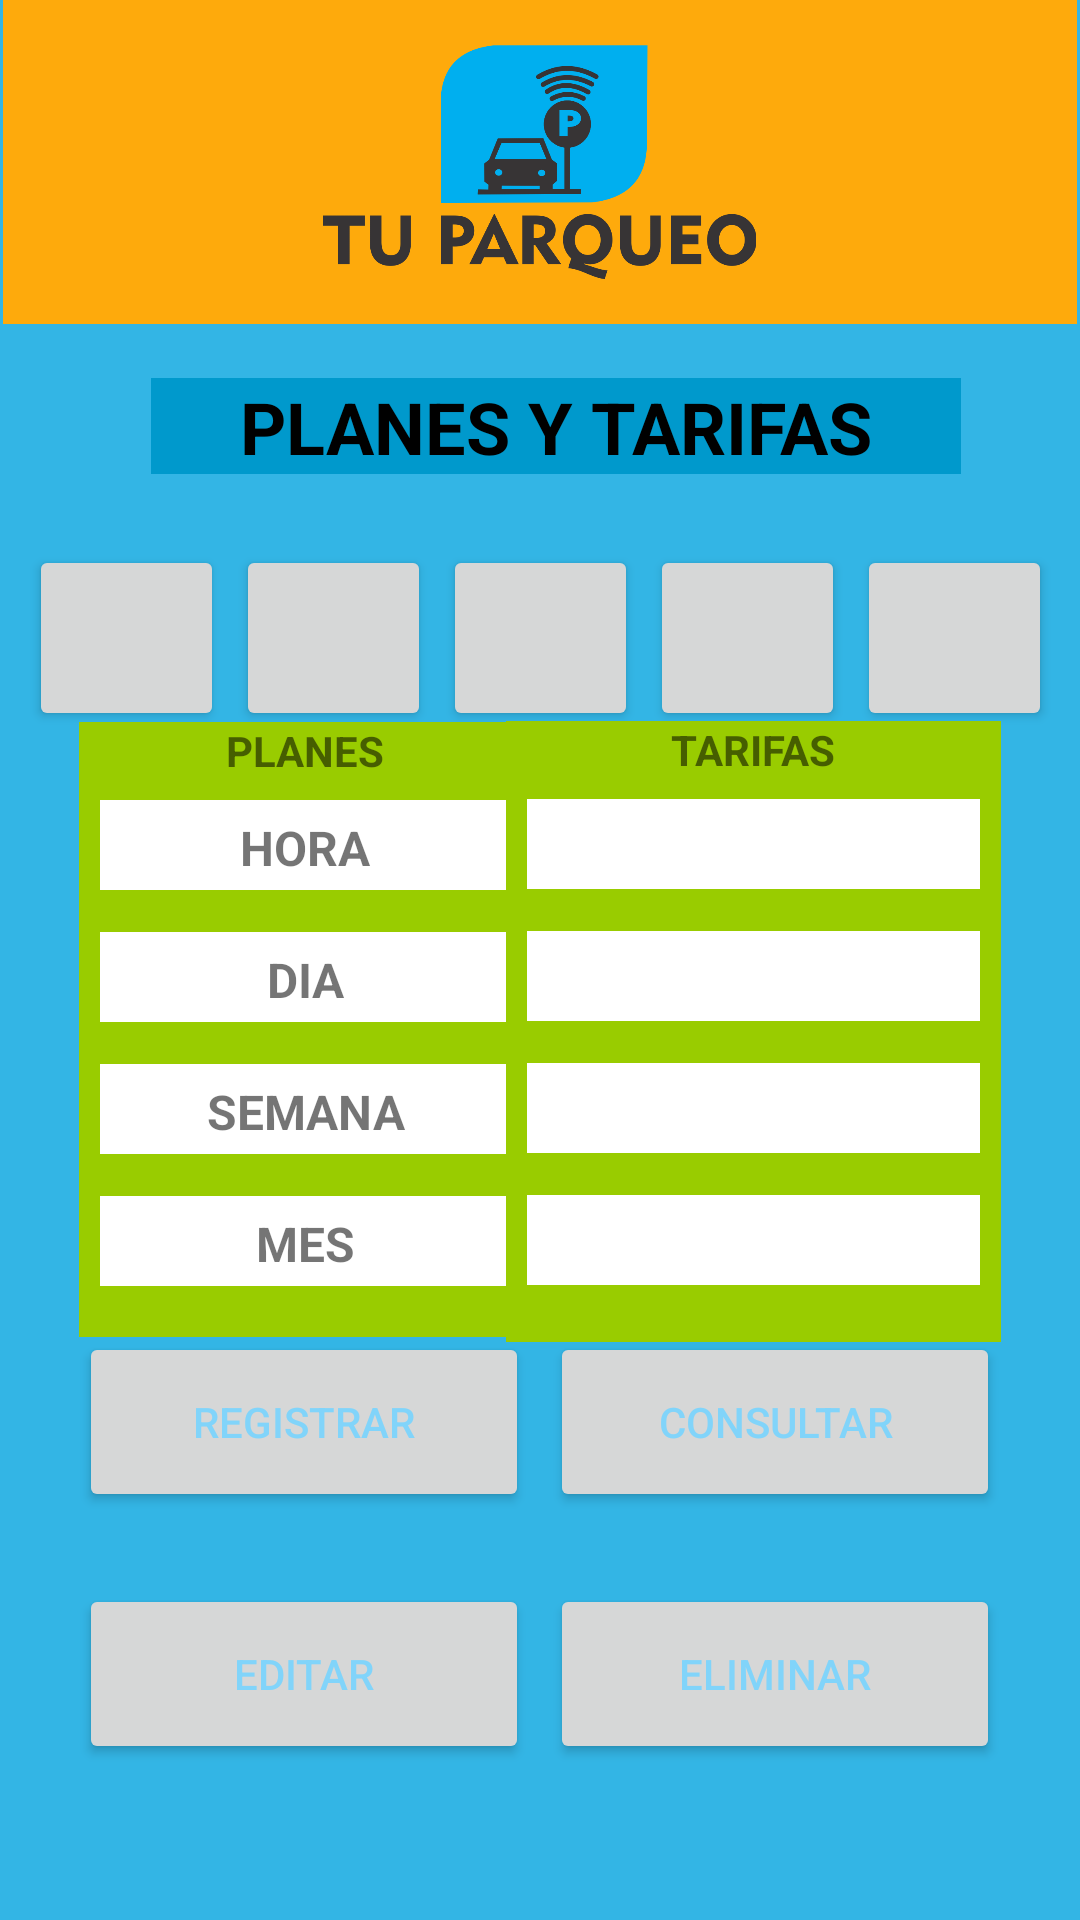

Layout XML and referenced resources for this Android screen:
<!-- AndroidManifest.xml: application theme Theme.TuParqueo -->
<!-- res/layout/activity_main_planes.xml -->
<?xml version="1.0" encoding="utf-8"?>
<androidx.constraintlayout.widget.ConstraintLayout xmlns:android="http://schemas.android.com/apk/res/android"
    xmlns:app="http://schemas.android.com/apk/res-auto"
    xmlns:tools="http://schemas.android.com/tools"
    android:layout_width="match_parent"
    android:layout_height="match_parent"
    android:background="@android:color/holo_blue_light"
    tools:context=".MainActivityPlanes">

    <FrameLayout
        android:id="@+id/frameEncabezado"
        android:layout_width="0dp"
        android:layout_height="wrap_content"
        android:layout_marginStart="1dp"
        android:layout_marginEnd="1dp"
        android:background="?android:attr/colorPressedHighlight"
        app:layout_constraintEnd_toEndOf="parent"
        app:layout_constraintHorizontal_bias="0.51"
        app:layout_constraintStart_toStartOf="parent"
        app:layout_constraintTop_toTopOf="parent">

        <ImageView
            android:id="@+id/imageView"
            android:layout_width="231dp"
            android:layout_height="78dp"
            android:layout_gravity="center"
            android:layout_margin="15dp"
            app:srcCompat="@drawable/tuparqueologo" />
    </FrameLayout>

    <TextView
        android:id="@+id/txtPlanes"
        android:layout_width="270dp"
        android:layout_height="32dp"
        android:background="@android:color/holo_blue_dark"
        android:text="@string/txtPlanes"
        android:textAlignment="center"
        android:textColor="@color/black"
        android:textSize="24sp"
        android:textStyle="bold"
        app:layout_constraintBottom_toBottomOf="parent"
        app:layout_constraintEnd_toEndOf="parent"
        app:layout_constraintHorizontal_bias="0.56"
        app:layout_constraintStart_toStartOf="parent"
        app:layout_constraintTop_toTopOf="parent"
        app:layout_constraintVertical_bias="0.207" />

    <LinearLayout
        android:layout_width="345dp"
        android:layout_height="62dp"
        android:orientation="horizontal"
        app:layout_constraintBottom_toBottomOf="parent"
        app:layout_constraintEnd_toEndOf="parent"
        app:layout_constraintStart_toStartOf="parent"
        app:layout_constraintTop_toTopOf="parent"
        app:layout_constraintVertical_bias="0.311">

        <Button
            android:id="@+id/btnMoto"
            android:layout_width="wrap_content"
            android:layout_height="62dp"
            android:layout_margin="2dp"
            android:layout_weight="1"
            android:paddingLeft="20dp"
            app:cornerRadius="15dp"
            app:icon="@drawable/moto"
            tools:ignore="SpeakableTextPresentCheck" />

        <Button
            android:id="@+id/btnAutomovil"
            android:layout_width="wrap_content"
            android:layout_height="62dp"
            android:layout_margin="2dp"
            android:layout_weight="1"
            android:paddingLeft="20dp"
            app:cornerRadius="15dp"
            app:icon="@drawable/automovil"
            tools:ignore="SpeakableTextPresentCheck" />

        <Button
            android:id="@+id/btnCamioneta"
            android:layout_width="wrap_content"
            android:layout_height="62dp"
            android:layout_margin="2dp"
            android:layout_weight="1"
            android:paddingLeft="20dp"
            app:cornerRadius="15dp"
            app:icon="@drawable/camioneta"
            tools:ignore="SpeakableTextPresentCheck" />

        <Button
            android:id="@+id/btnCamion"
            android:layout_width="wrap_content"
            android:layout_height="62dp"
            android:layout_margin="2dp"
            android:layout_weight="1"
            android:paddingLeft="20dp"
            app:cornerRadius="15dp"
            app:icon="@drawable/camion"
            tools:ignore="SpeakableTextPresentCheck" />

        <Button
            android:id="@+id/btnTractoCamion"
            android:layout_width="wrap_content"
            android:layout_height="62dp"
            android:layout_margin="2dp"
            android:layout_weight="1"
            android:paddingLeft="20dp"
            app:cornerRadius="15dp"
            app:icon="@drawable/tractocamion"
            tools:ignore="SpeakableTextPresentCheck" />

    </LinearLayout>

    <LinearLayout
        android:id="@+id/linearLayout"
        android:layout_width="151dp"
        android:layout_height="205dp"
        android:background="@android:color/holo_green_light"
        android:orientation="vertical"
        app:layout_constraintBottom_toBottomOf="parent"
        app:layout_constraintEnd_toEndOf="parent"
        app:layout_constraintHorizontal_bias="0.126"
        app:layout_constraintStart_toStartOf="parent"
        app:layout_constraintTop_toTopOf="parent"
        app:layout_constraintVertical_bias="0.553">

        <TextView
            android:id="@+id/txtPlan"
            android:layout_width="match_parent"
            android:layout_height="wrap_content"
            android:background="@android:color/holo_green_light"
            android:text="@string/txtPlan"
            android:textAlignment="center"
            android:textStyle="bold" />

        <TextView
            android:id="@+id/textView6"
            android:layout_width="match_parent"
            android:layout_height="30dp"
            android:layout_margin="7dp"
            android:background="@color/design_default_color_background"
            android:padding="5dp"
            android:text="HORA"
            android:textAlignment="center"
            android:textSize="16sp"
            android:textStyle="bold" />

        <TextView
            android:id="@+id/textView5"
            android:layout_width="match_parent"
            android:layout_height="30dp"
            android:layout_margin="7dp"
            android:background="@color/design_default_color_background"
            android:padding="5dp"
            android:text="DIA"
            android:textAlignment="center"
            android:textSize="16sp"
            android:textStyle="bold" />

        <TextView
            android:id="@+id/textView4"
            android:layout_width="match_parent"
            android:layout_height="30dp"
            android:layout_margin="7dp"
            android:background="@color/design_default_color_background"
            android:padding="5dp"
            android:text="SEMANA"
            android:textAlignment="center"
            android:textSize="16sp"
            android:textStyle="bold" />

        <TextView
            android:id="@+id/textView3"
            android:layout_width="match_parent"
            android:layout_height="30dp"
            android:layout_margin="7dp"
            android:background="@color/design_default_color_background"
            android:padding="5dp"
            android:text="MES"
            android:textAlignment="center"
            android:textSize="16sp"
            android:textStyle="bold" />
    </LinearLayout>

    <LinearLayout
        android:layout_width="165dp"
        android:layout_height="207dp"
        android:background="@android:color/holo_green_light"
        android:orientation="vertical"
        app:layout_constraintBottom_toBottomOf="parent"
        app:layout_constraintEnd_toEndOf="parent"
        app:layout_constraintHorizontal_bias="0.865"
        app:layout_constraintStart_toStartOf="parent"
        app:layout_constraintTop_toTopOf="parent"
        app:layout_constraintVertical_bias="0.555">

        <TextView
            android:id="@+id/txtTarifa"
            android:layout_width="match_parent"
            android:layout_height="wrap_content"
            android:background="@android:color/holo_green_light"
            android:text="@string/txtTarifa"
            android:textAlignment="center"
            android:textStyle="bold" />

        <EditText
            android:id="@+id/edtxHora"
            android:layout_width="match_parent"
            android:layout_height="30dp"
            android:layout_margin="7dp"
            android:background="@color/design_default_color_background"
            android:ems="10"
            android:inputType="numberDecimal"
            android:textSize="16sp"
            android:textStyle="bold"
            tools:ignore="SpeakableTextPresentCheck,TouchTargetSizeCheck" />

        <EditText
            android:id="@+id/edtxDia"
            android:layout_width="match_parent"
            android:layout_height="30dp"
            android:layout_margin="7dp"
            android:background="@color/design_default_color_background"
            android:ems="10"
            android:inputType="numberDecimal"
            android:textSize="16sp"
            android:textStyle="bold"
            tools:ignore="SpeakableTextPresentCheck,SpeakableTextPresentCheck,TouchTargetSizeCheck" />

        <EditText
            android:id="@+id/edtxSemana"
            android:layout_width="match_parent"
            android:layout_height="30dp"
            android:layout_margin="7dp"
            android:background="@color/design_default_color_background"
            android:ems="10"
            android:inputType="numberDecimal"
            android:textSize="16sp"
            android:textStyle="bold"
            tools:ignore="TouchTargetSizeCheck,SpeakableTextPresentCheck" />

        <EditText
            android:id="@+id/edtxMes"
            android:layout_width="match_parent"
            android:layout_height="30dp"
            android:layout_margin="7dp"
            android:background="@color/design_default_color_background"
            android:ems="10"
            android:inputType="numberDecimal"
            android:textSize="16sp"
            android:textStyle="bold"
            tools:ignore="SpeakableTextPresentCheck,TouchTargetSizeCheck" />
    </LinearLayout>

    <Button
        android:id="@+id/btnRegPlan"
        android:layout_width="150dp"
        android:layout_height="60dp"
        android:layout_marginBottom="136dp"
        android:text="@string/btnGuardar"
        android:textColor="#81D4FA"
        app:cornerRadius="25dp"
        app:layout_constraintBottom_toBottomOf="parent"
        app:layout_constraintEnd_toEndOf="parent"
        app:layout_constraintHorizontal_bias="0.126"
        app:layout_constraintStart_toStartOf="parent" />

    <Button
        android:id="@+id/btnConsulPlan"
        android:layout_width="150dp"
        android:layout_height="60dp"
        android:layout_marginBottom="136dp"
        android:text="@string/btnConsultar"
        android:textColor="#81D4FA"
        app:cornerRadius="25dp"
        app:layout_constraintBottom_toBottomOf="parent"
        app:layout_constraintEnd_toEndOf="parent"
        app:layout_constraintHorizontal_bias="0.873"
        app:layout_constraintStart_toStartOf="parent"
        tools:ignore="UsingOnClickInXml" />

    <Button
        android:id="@+id/btnEditPlan"
        android:layout_width="150dp"
        android:layout_height="60dp"
        android:layout_marginBottom="52dp"
        android:text="@string/btnEditar"
        android:textColor="#81D4FA"
        app:cornerRadius="25dp"
        app:layout_constraintBottom_toBottomOf="parent"
        app:layout_constraintEnd_toEndOf="parent"
        app:layout_constraintHorizontal_bias="0.126"
        app:layout_constraintStart_toStartOf="parent" />

    <Button
        android:id="@+id/btnElimPlan"
        android:layout_width="150dp"
        android:layout_height="60dp"
        android:layout_marginBottom="52dp"
        android:text="@string/btnEliminar"
        android:textColor="#81D4FA"
        app:cornerRadius="25dp"
        app:layout_constraintBottom_toBottomOf="parent"
        app:layout_constraintEnd_toEndOf="parent"
        app:layout_constraintHorizontal_bias="0.873"
        app:layout_constraintStart_toStartOf="parent"
        tools:ignore="UsingOnClickInXml" />


</androidx.constraintlayout.widget.ConstraintLayout>
<!-- resources referenced by this layout -->
<resources>
  <!-- drawable automovil: png bitmap (drawable, 620 bytes) -->
  <!-- drawable camion: png bitmap (drawable, 604 bytes) -->
  <!-- drawable camioneta: png bitmap (drawable, 653 bytes) -->
  <!-- drawable moto: png bitmap (drawable, 570 bytes) -->
  <!-- drawable tractocamion: png bitmap (drawable, 437 bytes) -->
  <!-- drawable tuparqueologo: png bitmap (drawable, 49340 bytes) -->
  <string name="btnConsultar">Consultar</string>
  <string name="btnEditar">Editar</string>
  <string name="btnEliminar">Eliminar</string>
  <string name="btnGuardar">Registrar</string>
  <string name="txtPlan">PLANES</string>
  <string name="txtPlanes">PLANES Y TARIFAS</string>
  <string name="txtTarifa">TARIFAS</string>
  <style name="Theme.TuParqueo" parent="Theme.MaterialComponents.DayNight.DarkActionBar">
          
          <item name="colorPrimary">@color/purple_500</item>
          <item name="colorPrimaryVariant">@color/purple_700</item>
          <item name="colorOnPrimary">@color/white</item>
          
          <item name="colorSecondary">@color/teal_200</item>
          <item name="colorSecondaryVariant">@color/teal_700</item>
          <item name="colorOnSecondary">@color/black</item>
          
          <item name="android:statusBarColor" tools:targetApi="l">?attr/colorPrimaryVariant</item>
          
      </style>
  <!-- not gathered from this repository: default colours our renderer supplied (Android Studio template values) -->
  <color name="purple_500">#FF6200EE</color>
  <color name="purple_700">#FF3700B3</color>
  <color name="teal_200">#FF03DAC5</color>
  <color name="teal_700">#FF018786</color>
  <color name="black">#FF000000</color>
  <color name="white">#FFFFFFFF</color>
</resources>
